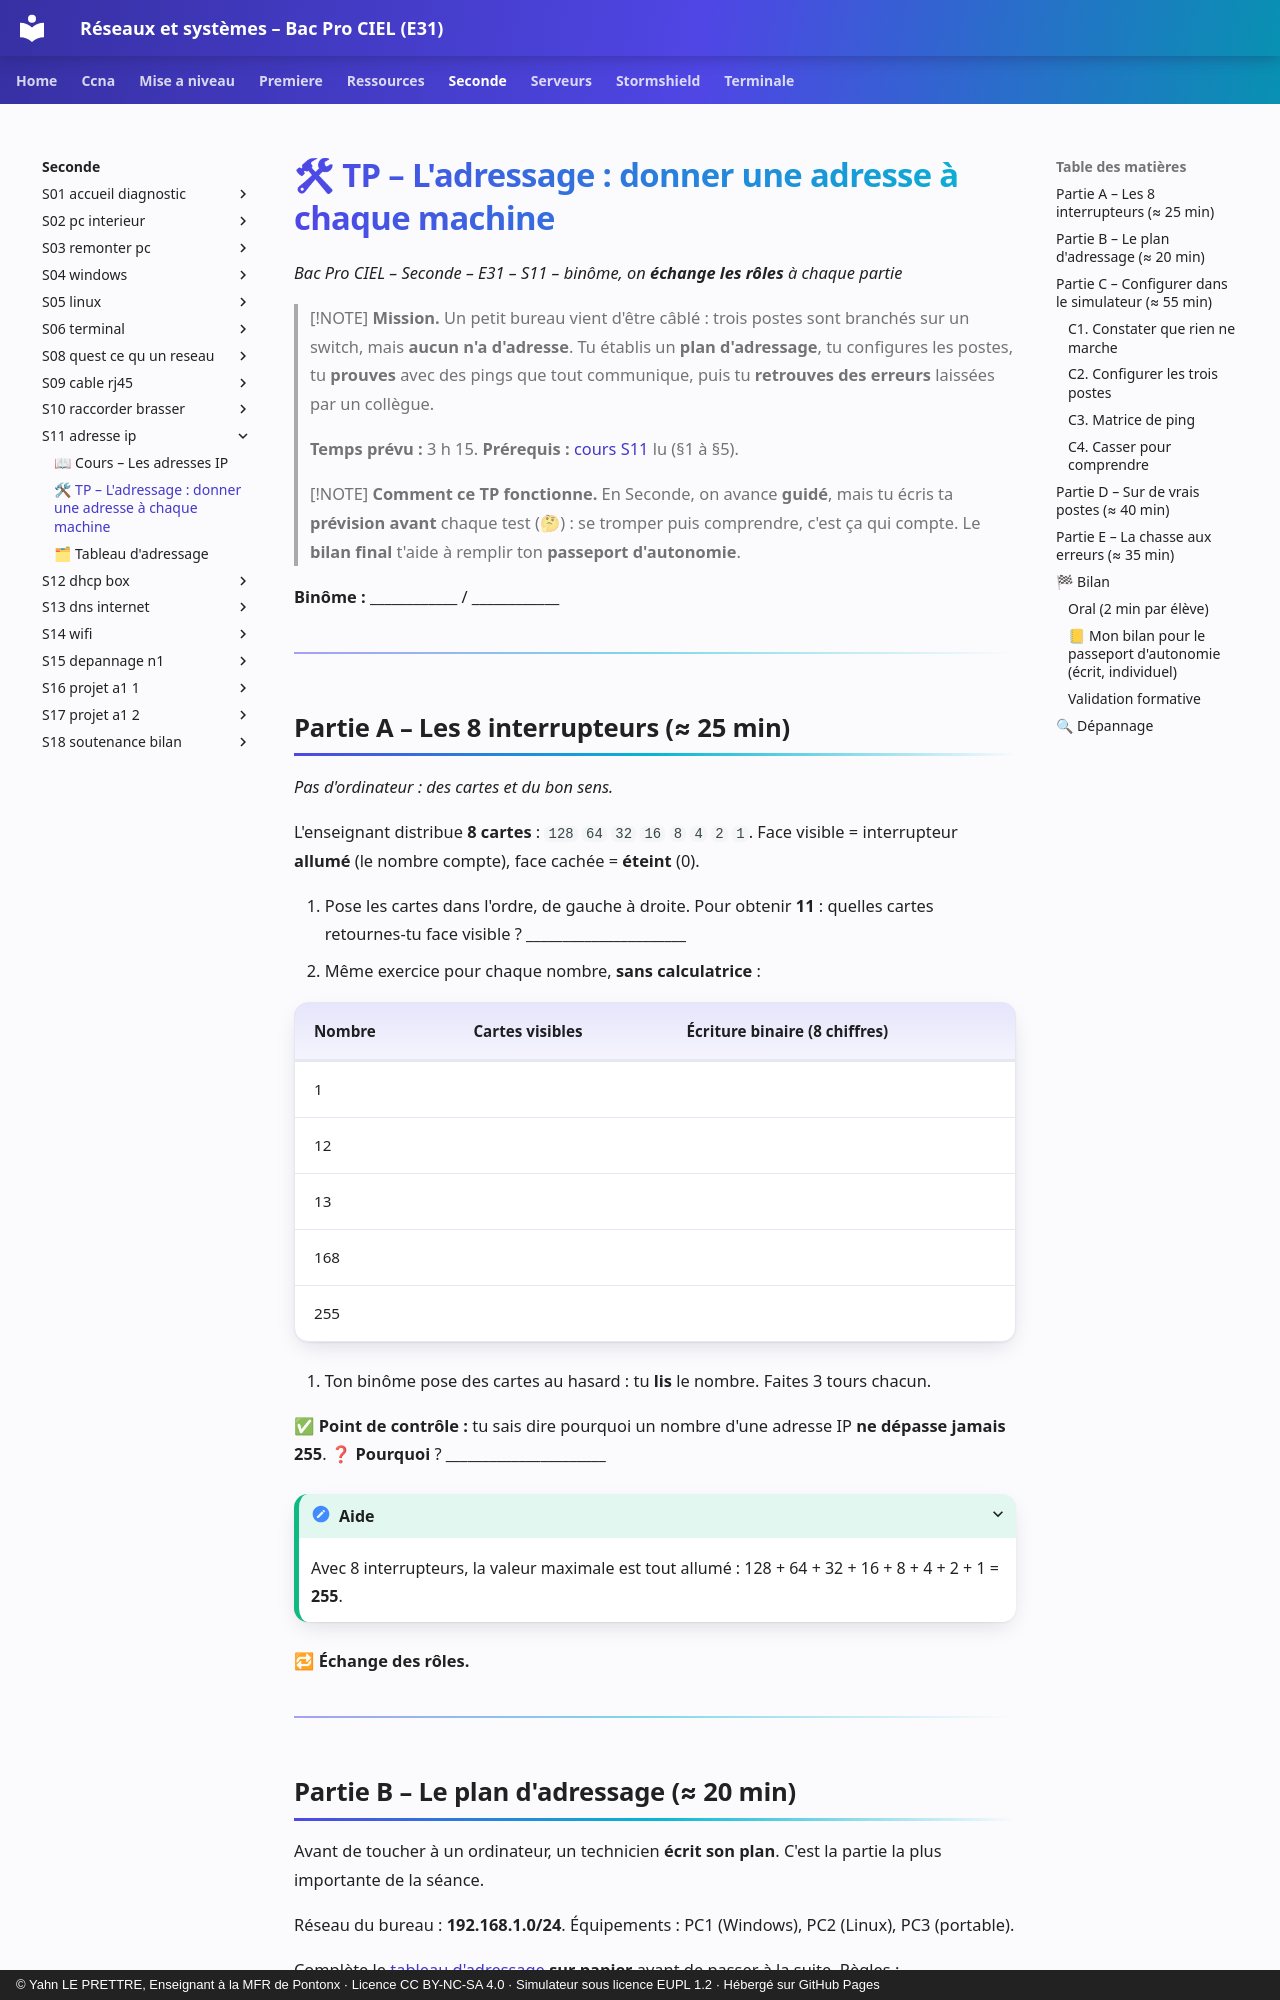

repository: YahnLP/bacprociel-reseau-systeme · page: seconde/S11-adresse-ip/02-tp/index.html · generator: mkdocs · copyright: © Yahn LE PRETTRE, Enseignant à la MFR de Pontonx · Licence CC BY-NC-SA 4.0 · Simulateur sous licence EUPL 1.2 · Hébergé sur GitHub Pages

# 🛠 TP – L'adressage : donner une adresse à chaque machine

*Bac Pro CIEL – Seconde – E31 – S11 – binôme, on **échange les rôles** à chaque partie*

> [!NOTE]
> **Mission.** Un petit bureau vient d'être câblé : trois postes sont branchés sur un switch, mais **aucun n'a d'adresse**. Tu établis un **plan d'adressage**, tu configures les postes, tu **prouves** avec des pings que tout communique, puis tu **retrouves des erreurs** laissées par un collègue.
>
> **Temps prévu :** 3 h 15. **Prérequis :** [cours S11](01-cours.md) lu (§1 à §5).

> [!NOTE]
> **Comment ce TP fonctionne.** En Seconde, on avance **guidé**, mais tu écris ta **prévision avant** chaque test (🤔) : se tromper puis comprendre, c'est ça qui compte. Le **bilan final** t'aide à remplir ton **passeport d'autonomie**.

**Binôme :** ____________ / ____________

---

## Partie A – Les 8 interrupteurs (≈ 25 min)

*Pas d'ordinateur : des cartes et du bon sens.*

L'enseignant distribue **8 cartes** : `128` `64` `32` `16` `8` `4` `2` `1`. Face visible = interrupteur **allumé** (le nombre compte), face cachée = **éteint** (0).

1. Pose les cartes dans l'ordre, de gauche à droite. Pour obtenir **11** : quelles cartes retournes-tu face visible ? ______________________
2. Même exercice pour chaque nombre, **sans calculatrice** :

| Nombre | Cartes visibles | Écriture binaire (8 chiffres) |
|---|---|---|
| 1 | | |
| 12 | | |
| 13 | | |
| 168 | | |
| 255 | | |

3. Ton binôme pose des cartes au hasard : tu **lis** le nombre. Faites 3 tours chacun.

✅ **Point de contrôle :** tu sais dire pourquoi un nombre d'une adresse IP **ne dépasse jamais 255**.
❓ **Pourquoi** ? ______________________

<details markdown="1">
<summary>Aide</summary>

Avec 8 interrupteurs, la valeur maximale est tout allumé : 128 + 64 + 32 + 16 + 8 + 4 + 2 + 1 = **255**.

</details>

**🔁 Échange des rôles.**

---
